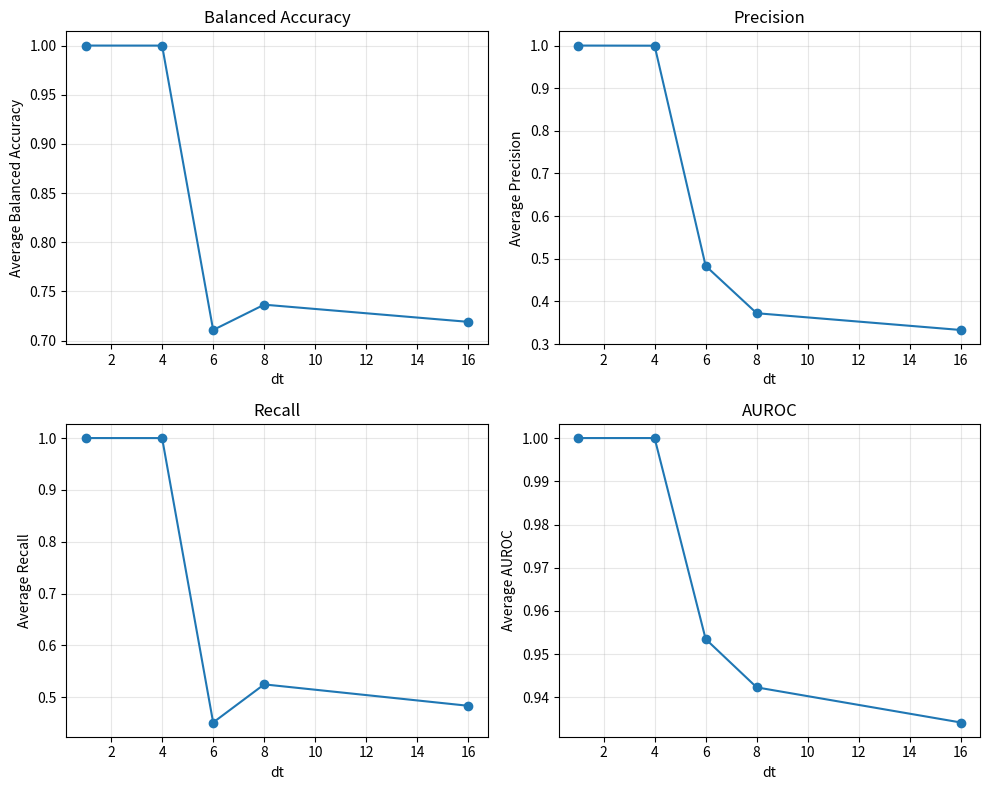

Recreate this plot in Python.
import matplotlib.pyplot as plt

# Stats
# Balanced accuracy here, not the same as accuracy
acc_stats = {
    "dt1": [1.0, 1.0],
    "dt4": [0.99997, 0.99994],
    "dt6": [0.71075],
    "dt8": [0.73616, 0.73685],
    "dt16": [0.71807, 0.71999],
    "dt32": [],
}

precision_stats = {
    "dt1": [1.0, 1.0],
    "dt4": [0.99975, 0.99965],
    "dt6": [0.48326],
    "dt8": [0.37183, 0.37266],
    "dt16": [0.34379, 0.32199],
    "dt32": [],
}

recall_stats = {
    "dt1": [1.0, 1.0],
    "dt4": [0.99995, 0.99991],
    "dt6": [0.45125],
    "dt8": [0.5238, 0.5258],
    "dt16": [0.47888, 0.48806],
    "dt32": [],
}

auroc_stats = {
    "dt1": [1.0, 1.0],
    "dt4": [1.0, 1.0],
    "dt6": [0.95351],
    "dt8": [0.94255, 0.94212],
    "dt16": [0.93534, 0.93308],
    "dt32": [],
}


def prepare_data(stats_dict):
    """
    Given a dict mapping 'dtX' to lists of values,
    returns sorted (dt_values, average_values) tuples,
    skipping empty lists.
    """
    dt_vals = []
    avg_vals = []
    for key, vals in stats_dict.items():
        if not vals:
            continue
        dt = int(key.lstrip("dt"))
        avg = sum(vals) / len(vals)
        dt_vals.append(dt)
        avg_vals.append(avg)
    dt_vals, avg_vals = zip(*sorted(zip(dt_vals, avg_vals)))
    return dt_vals, avg_vals


if __name__ == "__main__":
    metrics = {
        "Balanced Accuracy": acc_stats,
        "Precision": precision_stats,
        "Recall": recall_stats,
        "AUROC": auroc_stats,
    }

    # Create 2x2 subplots
    fig, axes = plt.subplots(2, 2, figsize=(10, 8))
    axes = axes.flatten()

    for ax, (metric_name, stats) in zip(axes, metrics.items()):
        dt_vals, avg_vals = prepare_data(stats)
        ax.plot(dt_vals, avg_vals, marker='o', linestyle='-')
        ax.set_title(metric_name)
        ax.set_xlabel('dt')
        ax.set_ylabel(f'Average {metric_name}')
        ax.grid(True, alpha=0.3)

    plt.tight_layout()
    plt.savefig("acc_graph.png")
